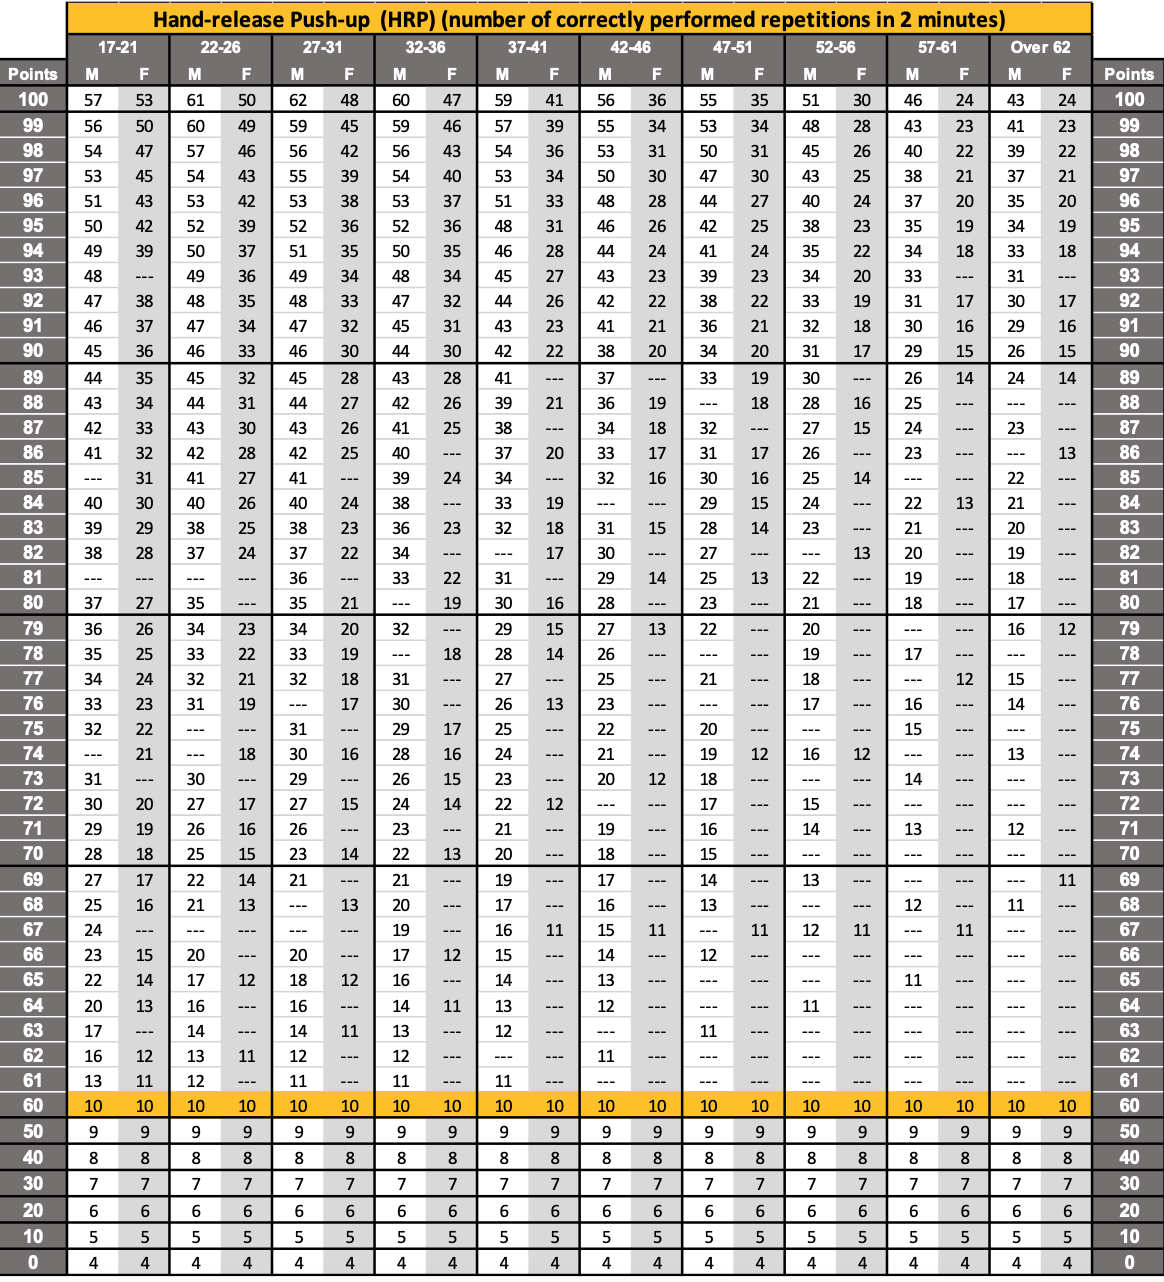

The file beside this chart, header and first rows:
[[100, 57, 53, 61, 50, 62, 48, 60, 47, 59, 41, 56, 36, 55, 35, 51, 30, 46, 24, 43, 24, 100], 
[99, 56, 50, 60, 49, 59, 45, 59, 46, 57, 39, 55, 34, 53, 34, 48, 28, 43, 23, 41, 23, 99], 
[98, 54, 47, 57, 46, 56, 42, 56, 43, 54, 36, 53, 31, 50, 31, 45, 26, 40, 22, 39, 22, 98], 
[97, 53, 45, 54, 43, 55, 39, 54, 40, 53, 34, 50, 30, 47, 30, 43, 25, 38, 21, 37, 21, 97], 
[96, 51, 43, 53, 42, 53, 38, 53, 37, 51, 33, 48, 28, 44, 27, 40, 24, 37, 20, 35, 20, 96], 
[95, 50, 42, 52, 39, 52, 36, 52, 36, 48, 31, 46, 26, 42, 25, 38, 23, 35, 19, 34, 19, 95], 
[94, 49, 39, 50, 37, 51, 35, 50, 35, 46, 28, 44, 24, 41, 24, 35, 22, 34, 18, 33, 18, 94], 
[93, 48, 100, 49, 36, 49, 34, 48, 34, 45, 27, 43, 23, 39, 23, 34, 20, 33, 100, 31, 100, 93], 
[92, 47, 38, 48, 35, 48, 33, 47, 32, 44, 26, 42, 22, 38, 22, 33, 19, 31, 17, 30, 17, 92], 
[91, 46, 37, 47, 34, 47, 32, 45, 31, 43, 23, 41, 21, 36, 21, 32, 18, 30, 16, 29, 16, 91], 
[90, 45, 36, 46, 33, 46, 30, 44, 30, 42, 22, 38, 20, 34, 20, 31, 17, 29, 15, 26, 15, 90], 
[89, 44, 35, 45, 32, 45, 28, 43, 28, 41, 100, 37, 100, 33, 19, 30, 100, 26, 14, 24, 14, 89], 
[88, 43, 34, 44, 31, 44, 27, 42, 26, 39, 21, 36, 19, 100, 18, 28, 16, 25, 100, 100, 100, 88], 
[87, 42, 33, 43, 30, 43, 26, 41, 25, 38, 100, 34, 18, 32, 100, 27, 15, 24, 100, 23, 100, 87], 
[86, 41, 32, 42, 28, 42, 25, 40, 100, 37, 20, 33, 17, 31, 17, 26, 100, 23, 100, 100, 13, 86], 
[85, 100, 31, 41, 27, 41, 100, 39, 24, 34, 100, 32, 16, 30, 16, 25, 14, 100, 100, 22, 100, 85], 
[84, 40, 30, 40, 26, 40, 24, 38, 100, 33, 19, 100, 100, 29, 15, 24, 100, 22, 13, 21, 100, 84], 
[83, 39, 29, 38, 25, 38, 23, 36, 23, 32, 18, 31, 15, 28, 14, 23, 100, 21, 100, 20, 100, 83], 
[82, 38, 28, 37, 24, 37, 22, 34, 100, 100, 17, 30, 100, 27, 100, 100, 13, 20, 100, 19, 100, 82], 
[81, 100, 100, 100, 100, 36, 100, 33, 22, 31, 100, 29, 14, 25, 13, 22, 100, 19, 100, 18, 100, 81], 
[80, 37, 27, 35, 100, 35, 21, 100, 19, 30, 16, 28, 100, 23, 100, 21, 100, 18, 100, 17, 100, 80], 
[79, 36, 26, 34, 23, 34, 20, 32, 100, 29, 15, 27, 13, 22, 100, 20, 100, 100, 100, 16, 12, 79], 
[78, 35, 25, 33, 22, 33, 19, 100, 18, 28, 14, 26, 100, 100, 100, 19, 100, 17, 100, 100, 100, 78], 
[77, 34, 24, 32, 21, 32, 18, 31, 100, 27, 100, 25, 100, 21, 100, 18, 100, 100, 12, 15, 100, 77], 
[76, 33, 23, 31, 19, 100, 17, 30, 100, 26, 13, 23, 100, 100, 100, 17, 100, 16, 100, 14, 100, 76], 
[75, 32, 22, 100, 100, 31, 100, 29, 17, 25, 100, 22, 100, 20, 100, 100, 100, 15, 100, 100, 100, 75], 
[74, 100, 21, 100, 18, 30, 16, 28, 16, 24, 100, 21, 100, 19, 12, 16, 12, 100, 100, 13, 100, 74], 
[73, 31, 100, 30, 100, 29, 100, 26, 15, 23, 100, 20, 12, 18, 100, 100, 100, 14, 100, 100, 100, 73], 
[72, 30, 20, 27, 17, 27, 15, 24, 14, 22, 12, 100, 100, 17, 100, 15, 100, 100, 100, 100, 100, 72], 
[71, 29, 19, 26, 16, 26, 100, 23, 100, 21, 100, 19, 100, 16, 100, 14, 100, 13, 100, 12, 100, 71], 
[70, 28, 18, 25, 15, 23, 14, 22, 13, 20, 100, 18, 100, 15, 100, 100, 100, 100, 100, 100, 100, 70], 
[69, 27, 17, 22, 14, 21, 100, 21, 100, 19, 100, 17, 100, 14, 100, 13, 100, 100, 100, 100, 11, 69], 
[68, 25, 16, 21, 13, 100, 13, 20, 100, 17, 100, 16, 100, 13, 100, 100, 100, 12, 100, 11, 100, 68], 
[67, 24, 100, 100, 100, 100, 100, 19, 100, 16, 11, 15, 11, 100, 11, 12, 11, 100, 11, 100, 100, 67], 
[66, 23, 15, 20, 100, 20, 100, 17, 12, 15, 100, 14, 100, 12, 100, 100, 100, 100, 100, 100, 100, 66], 
[65, 22, 14, 17, 12, 18, 12, 16, 100, 14, 100, 13, 100, 100, 100, 100, 100, 11, 100, 100, 100, 65], 
[64, 20, 13, 16, 100, 16, 100, 14, 11, 13, 100, 12, 100, 100, 100, 11, 100, 100, 100, 100, 100, 64], 
[63, 17, 100, 14, 100, 14, 11, 13, 100, 12, 100, 100, 100, 11, 100, 100, 100, 100, 100, 100, 100, 63], 
[62, 16, 12, 13, 11, 12, 100, 12, 100, 100, 100, 11, 100, 100, 100, 100, 100, 100, 100, 100, 100, 62], 
[61, 13, 11, 12, 100, 11, 100, 11, 100, 11, 100, 100, 100, 100, 100, 100, 100, 100, 100, 100, 100, 61], 
[60, 10, 10, 10, 10, 10, 10, 10, 10, 10, 10, 10, 10, 10, 10, 10, 10, 10, 10, 10, 10, 60], 
[50, 9, 9, 9, 9, 9, 9, 9, 9, 9, 9, 9, 9, 9, 9, 9, 9, 9, 9, 9, 9, 50], 
[40, 8, 8, 8, 8, 8, 8, 8, 8, 8, 8, 8, 8, 8, 8, 8, 8, 8, 8, 8, 8, 40], 
[30, 7, 7, 7, 7, 7, 7, 7, 7, 7, 7, 7, 7, 7, 7, 7, 7, 7, 7, 7, 7, 30], 
[20, 6, 6, 6, 6, 6, 6, 6, 6, 6, 6, 6, 6, 6, 6, 6, 6, 6, 6, 6, 6, 20], 
[10, 5, 5, 5, 5, 5, 5, 5, 5, 5, 5, 5, 5, 5, 5, 5, 5, 5, 5, 5, 5, 10], 
[0, 0, 0, 0, 0, 0, 0, 0, 0, 0, 0, 0, 0, 0, 0, 0, 0, 0, 0, 0, 0, 0]]
